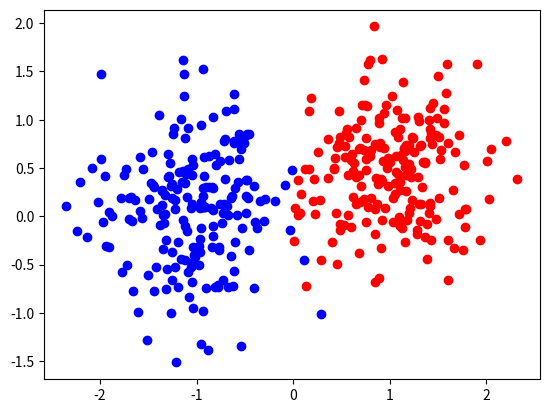

This figure's Python source:


import numpy as np
import matplotlib.pyplot as plt


class perceptron():

    def __init__(self,layers,bias=True,batch=True):
        self.layers=layers
        self.bias=bias
        self.batch=batch
        self.classData=None
        self.T=None
        self.classA=None
        self.classB=None
        self.W=None
        return


    def generateClassData(self,nA,nB,mA,mB,sigmaA,sigmaB):

        classA_size=mA.size
        self.classA=np.random.randn(classA_size,nA)*sigmaA + np.transpose(np.array([mA]*nA))

        classB_size=mB.size
        self.classB=np.random.randn(classB_size,nB)*sigmaB + np.transpose(np.array([mB]*nB))

        classAB = np.concatenate((self.classA,self.classB),axis=1)
        # X in math
        if self.bias:
            classData = np.concatenate((classAB, np.ones((1,nA+nB))), axis=0)
        else:
            classData = classAB
        
        T = np.concatenate((np.ones((1,nA)), np.ones((1,nB))*(-1)),axis=1)

        shuffler=np.random.permutation(nA+nB)
        self.classData=classData[:,shuffler]
        self.T=T[:,shuffler]

        return

    def plotData(self):
        plt.scatter(self.classA[0,:],self.classA[1,:],c="red")
        plt.scatter(self.classB[0,:],self.classB[1,:], c="blue")
        plt.show()
        return

    def initWeights(self,dim=2,sigma=0.1):
        if self.bias:
            dim += 1
        self.W=np.random.randn(dim)*sigma
        return

    # def deltaRule(self):
    #     if batch:
    #         deltaW=


    ## Parameters: 
    #? epochs (20 suitable)
    #? input size
    #? output size
    #? number of training patterns
    #? step length (learning  rate eta, small value, for example 0.001)
    #! a common mistake when implementing this is to accidentally orient the matrixes wrongly so that columns and rows are interchanged
    #! Have initial  values  assigned to weights (small  random numbers drawn from the normal distribution with zero mean) (Note  that  the  matrix  must  have matching dimensions)


def main():
    ####### Parameters for generate_data
    mA=np.array([1,0.5])
    mB=np.array([-1,0])
    nA=200
    nB=200
    sigmaA=0.5
    sigmaB=0.5
    #######
    single_layer=perceptron(1)
    single_layer.generateClassData(nA,nB,mA,mB, sigmaA, sigmaB)
    single_layer.plotData()




if __name__=="__main__":
    main()
